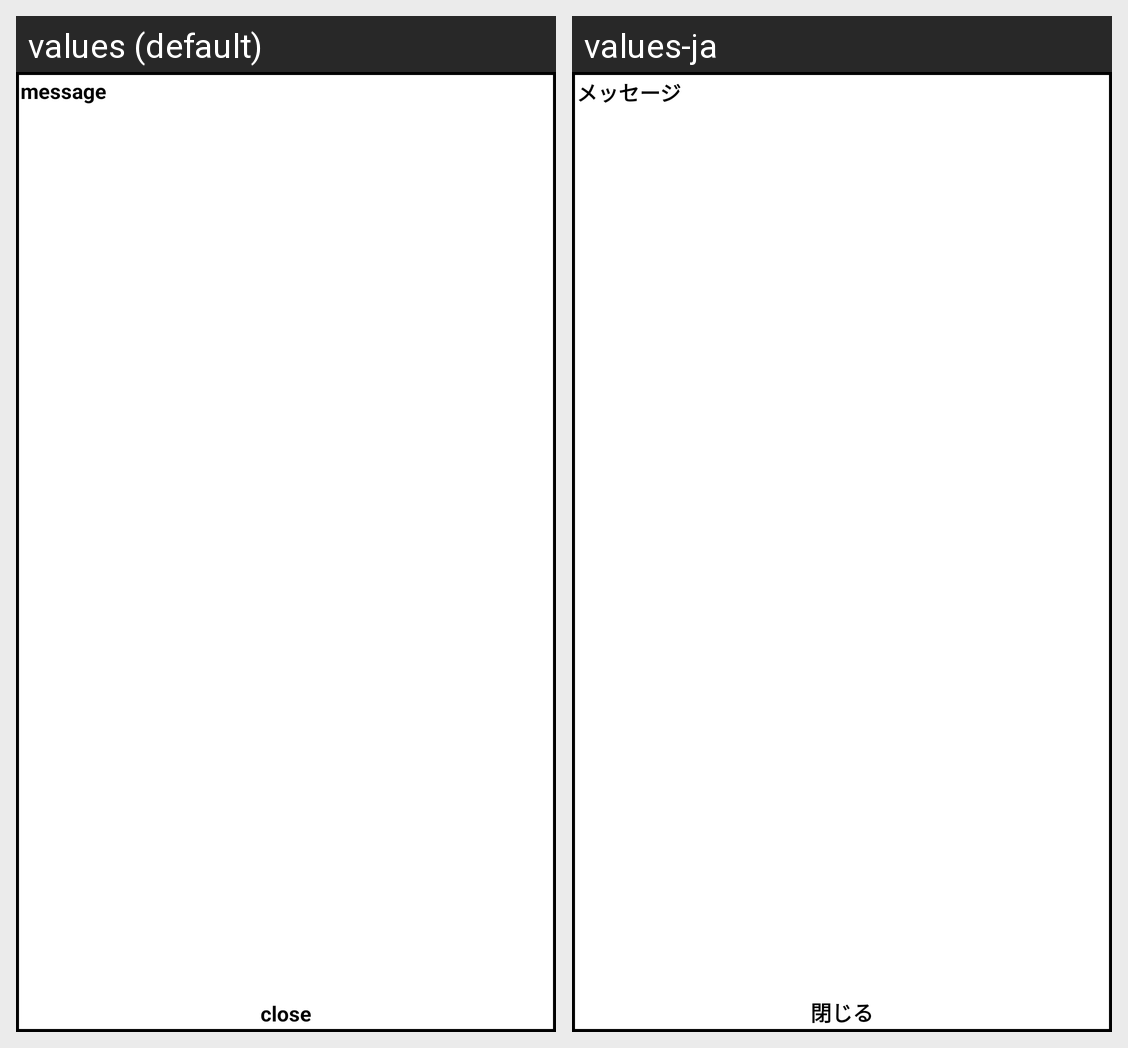

Here is an Android app screen in its default locale and in the app's own translations. Write out the translated-string differences for the strings that appear on this screen.
Android screen res/layout/gallery_message_detail_popup.xml rendered under 2 locales, left to right: values (default), values-ja. Device: Nexus 5 (rendered at 1080×1920; each locale shown at half size, 540×960, under a caption strip naming it); theme Theme.MaterialComponents.DayNight.NoActionBar.
Strings drawn on this screen, with the default value and each locale's value (text and hints the layout hard-codes, and strings that could not be matched under every locale, appear in the picture but are not listed):

gallery_message_detail_popup_title
  values: message
  values-ja: メッセージ

gallery_mail_detail_close
  values: close
  values-ja: 閉じる
